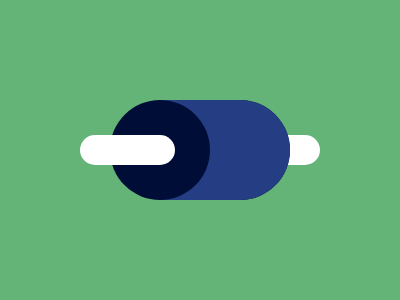

Give the HTML and CSS whose rendering is this image.

<!-- 100% match, 252 characters -->
<div><p><style>&{background:#63B476;*{width:95;height:30;border-radius:1in;background:#fff;margin:135 225}div{width:180;height:100;background:#000E37;box-shadow:inset -80px 0 #243D83;transform:translate(-340px,-35px)}p{transform:translate(-255px,35px)}
